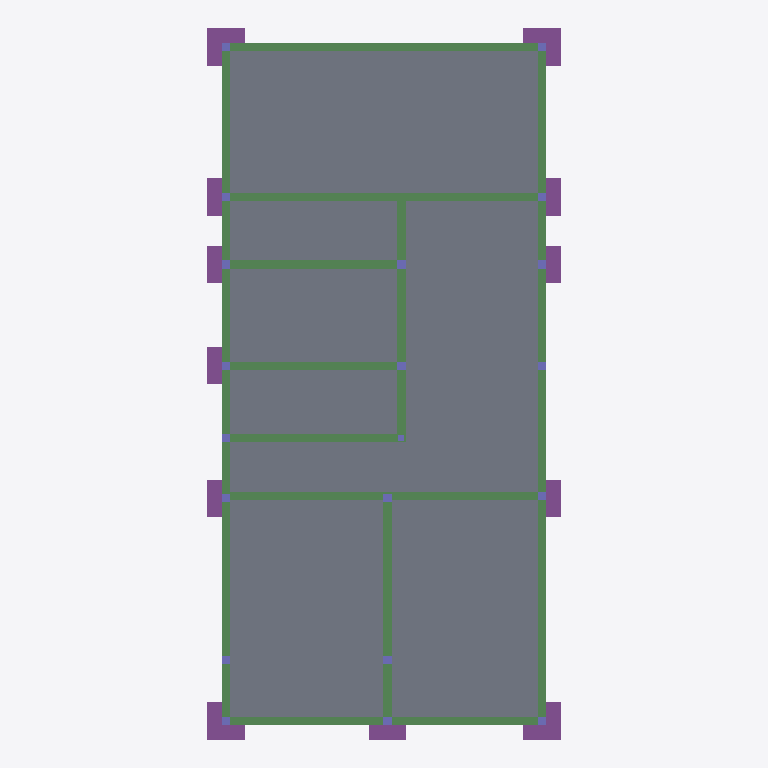
Plan cut of the same IFC building model at storey 'Pavimento Térreo' (level 0.00 m, cut at 1.40 m), seen from above with north up, elements coloured by IFC class: 20 columns (violet), 12 beams (green), 12 footings (purple), 1 slab (grey). Cut surfaces are drawn darker.
Extent 7.5 m × 15.2 m × 9.5 m (x, y, z). Storeys (3): Pavimento Térreo at 0.00 m; Primeiro Pavimento at 2.70 m; Pavimento Cobertura at 5.40 m. Elements (109): 42 IfcColumn, 34 IfcBeam, 29 IfcFooting, 3 IfcSlab, 1 IfcPile.

HEADER;
FILE_DESCRIPTION(('ViewDefinition [CoordinationView_V2.0, QuantityTakeOffAddOnView]','Option [Drawing Scale: [number]]','Option [Elements to export: Visible elements (on all stories)]','Option [Partial Structure Display: Entire Model]','Option [IFC Domain: All]','Option [Structural Function: All Elements]','Option [Convert Grid elements: On]','Option [Split complex elements: Off]','[24 more]'),'2;1');
FILE_NAME('Residencia_Estrutura_Archicad.ifc','2020-08-31T14:37:10',(''),(''),'The EXPRESS Data Manager Version 5.02.0100.09 : 26 Sep 2013','IFC file generated by GRAPHISOFT ARCHICAD 24.0.0 BRA FULL Windows version (IFC add-on version: 3008 BRA FULL).','');
FILE_SCHEMA(('IFC2X3'));
ENDSEC;
DATA;
#68=IFCPROJECT('344O7vICcwH8qAEnwJDjSU',#12,'Projeto',$,$,$,$,(#65),#52);
#85=IFCSITE('20FpTZCqJy2vhVJYtjuIce',#12,'Local',$,$,#82,$,$,.ELEMENT.,$,$,$,$,$);
#118=IFCBUILDING('00tMo7QcxqWdIGvc4sMN2A',#12,'Construção',$,$,#116,$,$,.ELEMENT.,$,$,$);
#140=IFCBUILDINGSTOREY('3HczWchjjCuRPiLxf1vHQN',#12,'Pavimento Térreo',$,'Nível:8mm Head',#138,$,'Terreo',.ELEMENT.,0.0);
#13220=IFCBUILDINGSTOREY('3JQwVNUoH7UPOIbhd4qcDV',#12,'Primeiro Pavimento',$,'Nível:8mm Head',#13219,$,'Pavimento 1',.ELEMENT.,2.7);
#20935=IFCBUILDINGSTOREY('1jIJojlqn3Lh1Q_d_cIsyl',#12,'Pavimento Cobertura',$,'Nível:8mm Head',#20934,$,'Cobertura',.ELEMENT.,5.4);
#7404=IFCSLAB('06fGP2aTnAh8jmfItfnbxZ',#12,'Piso:Laje concreto 18 cm:463125',$,$,#7371,#7401,'463125',.FLOOR.);
#13055=IFCBEAM('19zpcVWG9FGRhks_Frwssq',#12,'Concreto-Viga Retangular:180  x 180 mm:463025',$,$,#13029,#13052,'463025');
#6653=IFCBEAM('25lx7czXH7lPdG5i$9G9Eo',#12,'Concreto-Viga Retangular:180  x 180 mm:463025',$,$,#6627,#6650,'463025');
#5262=IFCBEAM('35gyEiqUn3TekazHOOTMxF',#12,'Concreto-Viga Retangular:180  x 180 mm:462999',$,$,#5234,#5259,'462999');
#5501=IFCBEAM('1hblVfmGD2r85POk0ubWEj',#12,'Concreto-Viga Retangular:180  x 180 mm:463001',$,$,#5475,#5498,'463001');
#6269=IFCBEAM('1hpavrGrH09x2vM73cyBZg',#12,'Concreto-Viga Retangular:180  x 180 mm:463009',$,$,#6243,#6266,'463009');
#6461=IFCBEAM('0JDQXjq5zAi9JrbbdznAnh',#12,'Concreto-Viga Retangular:180  x 180 mm:463011',$,$,#6435,#6458,'463011');
#7211=IFCBEAM('2diqRYU2v9X9iP$t6_kWAI',#12,'Concreto-Viga Retangular:180  x 180 mm:463039',$,$,#7185,#7208,'463039');
#5693=IFCBEAM('19gPf6Dnb14uVvzCtCoOv1',#12,'Concreto-Viga Retangular:180  x 180 mm:463003',$,$,#5667,#5690,'463003');
#6839=IFCBEAM('2S$7ym_w5FbQLBZN2jLtUZ',#12,'Concreto-Viga Retangular:180  x 180 mm:463033',$,$,#6813,#6836,'463033');
#6077=IFCBEAM('2gMl$cRePEP9WiDJFMVPJb',#12,'Concreto-Viga Retangular:180  x 180 mm:463007',$,$,#6051,#6074,'463007');
#5885=IFCBEAM('3bl2mgP090VvHw3erdHDe4',#12,'Concreto-Viga Retangular:180  x 180 mm:463005',$,$,#5859,#5882,'463005');
#7631=IFCFOOTING('3GUwhY8E16wvtMtE3EAt2Y',#12,'Bloco de fundação - 1 Estaca:800 x 800 x 900mm:464880',$,$,#7598,#7628,'464880',.NOTDEFINED.);
#8003=IFCFOOTING('1rqnd6cuP1ZwZuf8d1SHJC',#12,'Bloco de fundação - 1 Estaca:800 x 800 x 900mm:466025',$,$,#7972,#8000,'466025',.NOTDEFINED.);
#10530=IFCFOOTING('2JR1IsozLApP1lVuXj9CnG',#12,'Bloco de fundação - 1 Estaca:800 x 800 x 900mm:466128',$,$,#10499,#10527,'466128',.NOTDEFINED.);
#10891=IFCFOOTING('1H2UL6JDXD7haxBOaJD2hq',#12,'Bloco de fundação - 1 Estaca:800 x 800 x 900mm:466131',$,$,#10860,#10888,'466131',.NOTDEFINED.);
#7025=IFCBEAM('1v$oNuAsfBshZi7sW8HCIk',#12,'Concreto-Viga Retangular:180  x 180 mm:463037',$,$,#6999,#7022,'463037');
#8364=IFCFOOTING('31LG9U_fD3uv58ZxfY4_$M',#12,'Bloco de fundação - 1 Estaca:800 x 800 x 900mm:466085',$,$,#8333,#8361,'466085',.NOTDEFINED.);
#8725=IFCFOOTING('2gOKQILfv7NxJA5ZeWh3uI',#12,'Bloco de fundação - 1 Estaca:800 x 800 x 900mm:466088',$,$,#8694,#8722,'466088',.NOTDEFINED.);
#9086=IFCFOOTING('1oEYLAcN9E4wgS$hr8dgdi',#12,'Bloco de fundação - 1 Estaca:800 x 800 x 900mm:466098',$,$,#9055,#9083,'466098',.NOTDEFINED.);
#9447=IFCFOOTING('2U3_r63CDBhxrUScGQOBe0',#12,'Bloco de fundação - 1 Estaca:800 x 800 x 900mm:466101',$,$,#9416,#9444,'466101',.NOTDEFINED.);
#9808=IFCFOOTING('2Es$vBuHb3YgUoyz4EtOr9',#12,'Bloco de fundação - 1 Estaca:800 x 800 x 900mm:466115',$,$,#9777,#9805,'466115',.NOTDEFINED.);
#10169=IFCFOOTING('0pJ21PApvEpexkkqz2YlY_',#12,'Bloco de fundação - 1 Estaca:800 x 800 x 900mm:466118',$,$,#10138,#10166,'466118',.NOTDEFINED.);
#11974=IFCFOOTING('2r40Wf6xz2wQjiORIfxJkB',#12,'Bloco de fundação - 1 Estaca:800 x 800 x 900mm:466181',$,$,#11943,#11971,'466181',.NOTDEFINED.);
#12696=IFCFOOTING('2fJfRlTfb0owhFTXpX7FTF',#12,'Bloco de fundação - 1 Estaca:800 x 800 x 900mm:466229',$,$,#12665,#12693,'466229',.NOTDEFINED.);
#1439=IFCCOLUMN('0Nzd0l2Wz6Q9S3XjZWxPgm',#12,'M_Concreto-Retangular-Coluna:pilar concreto 18 x 18:459408',$,$,#1413,#1436,'459408');
#1214=IFCCOLUMN('18RxoXD0TC88dAbuC_Qg$q',#12,'M_Concreto-Retangular-Coluna:pilar concreto 18 x 18:459374',$,$,#1188,#1211,'459374');
#1665=IFCCOLUMN('04SpoOp5H0ZxP7Mw7BLcXu',#12,'M_Concreto-Retangular-Coluna:pilar concreto 18 x 18:459459',$,$,#1639,#1662,'459459');
#2342=IFCCOLUMN('0dBasKlVfDyeoYr8eYO1tT',#12,'M_Concreto-Retangular-Coluna:pilar concreto 18 x 18:459506',$,$,#2316,#2339,'459506');
#3469=IFCCOLUMN('3pUM7v3HH88f0L2O6yHgOm',#12,'M_Concreto-Retangular-Coluna:pilar concreto 18 x 18:459667',$,$,#3443,#3466,'459667');
#3920=IFCCOLUMN('30R9kZk8b9hB0kRBC3ym5q',#12,'M_Concreto-Retangular-Coluna:pilar concreto 18 x 18:459949',$,$,#3894,#3917,'459949');
#4593=IFCCOLUMN('3KpfJjxtn9yAz384rq1u1y',#12,'M_Concreto-Retangular-Coluna:pilar concreto 18 x 18:460199',$,$,#4567,#4590,'460199');
#276=IFCCOLUMN('22PuRDa4P1aAdtIEuRuzMS',#12,'M_Concreto-Retangular-Coluna:pilar concreto 18 x 18:458891',$,$,#232,#271,'458891');
#764=IFCCOLUMN('1M0X6ve6PCXATKGBiU$5v9',#12,'M_Concreto-Retangular-Coluna:pilar concreto 18 x 18:459342',$,$,#738,#761,'459342');
#539=IFCCOLUMN('36x2uT6WPFGvjRnhvpvmDi',#12,'M_Concreto-Retangular-Coluna:pilar concreto 18 x 18:459272',$,$,#513,#536,'459272');
#989=IFCCOLUMN('3m4JsN9D51DBAHctPMwbaD',#12,'M_Concreto-Retangular-Coluna:pilar concreto 18 x 18:459346',$,$,#963,#986,'459346');
#2117=IFCCOLUMN('2qt7FIgP15Ye8dkMvlcyyD',#12,'M_Concreto-Retangular-Coluna:pilar concreto 18 x 18:459502',$,$,#2091,#2114,'459502');
#2567=IFCCOLUMN('0jyaC$YOv8Gf3rXvLJDa9f',#12,'M_Concreto-Retangular-Coluna:pilar concreto 18 x 18:459512',$,$,#2541,#2564,'459512');
#3018=IFCCOLUMN('2$CnWEAqj1Jwa2pcrUK8Oa',#12,'M_Concreto-Retangular-Coluna:pilar concreto 18 x 18:459558',$,$,#2992,#3015,'459558');
#3244=IFCCOLUMN('3j5uSQLXvEThbPwR3YhN8k',#12,'M_Concreto-Retangular-Coluna:pilar concreto 18 x 18:459568',$,$,#3218,#3241,'459568');
#3695=IFCCOLUMN('0GQmt6VprFM9FKsxccLTOc',#12,'M_Concreto-Retangular-Coluna:pilar concreto 18 x 18:459947',$,$,#3669,#3692,'459947');
#4144=IFCCOLUMN('2xpbO2dJ5A58i$cuwH12nJ',#12,'M_Concreto-Retangular-Coluna:pilar concreto 18 x 18:459953',$,$,#4118,#4141,'459953');
#4369=IFCCOLUMN('3HwAF9cYXDpQXqjbdgc3fm',#12,'M_Concreto-Retangular-Coluna:pilar concreto 18 x 18:460197',$,$,#4343,#4366,'460197');
#4817=IFCCOLUMN('28cPU1rMP6GvP5LUmlKw5L',#12,'M_Concreto-Retangular-Coluna:pilar concreto 18 x 18:460248',$,$,#4791,#4814,'460248');
#5041=IFCCOLUMN('2$wKWndTr8LRRNnJ7OQqQ$',#12,'M_Concreto-Retangular-Coluna:pilar concreto 13 x 13:460557',$,$,#5015,#5038,'460557');
ENDSEC;